Run: headless pygame with SDL's dummy video driver; simulated clock (each Clock.tick advances the game by its frame time, no real sleeping); random seed 0; keys injected as events and as key.get_pressed() state; no mouse input.
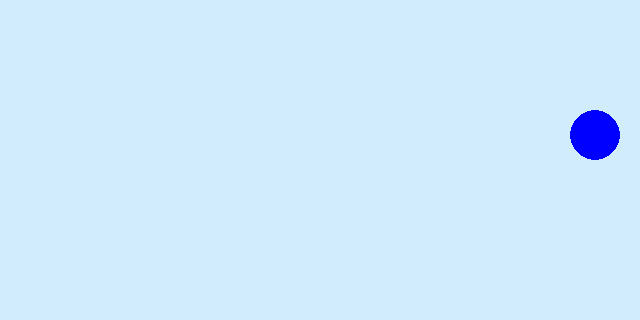
Frame 1 of 4 · flips 1–60 · no input
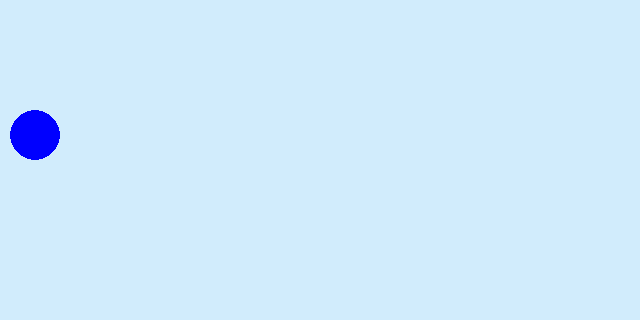
Frame 2 of 4 · flips 61–180 · tapped SPACE, RETURN · held RIGHT (→), D
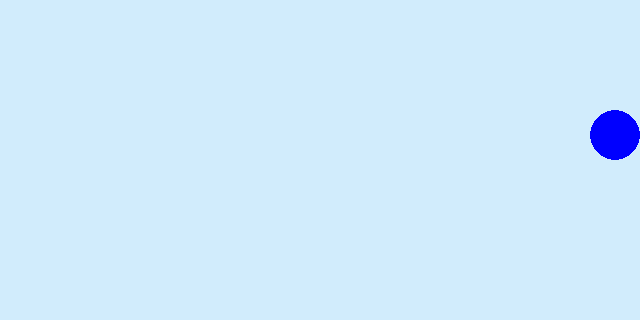
Frame 3 of 4 · flips 181–300 · held DOWN (↓), S
Frame 4 of 4 · flips 301–420 · held LEFT (←), A, UP (↑), W · screen same as frame 2, image omitted

The pygame program that drew these frames:

import pygame
pygame.init()
screen = pygame.display.set_mode((640, 320))
pygame.display.set_caption("動畫")
background = pygame.Surface(screen.get_size())
background = background.convert()
COLOR = (209, 236, 252)
background.fill(COLOR)

ball = pygame.Surface((50,50))
ball.fill((209, 236, 252))
pygame.draw.circle(ball, (0, 0, 255), (25, 25), 25, 0)
rect = ball.get_rect()
rect.center = (320, 160)
x, y = rect.topleft
speed = 5
clock = pygame.time.Clock()
running = True
while running:
    clock.tick(30)
    for event in pygame.event.get():
        if event.type == pygame.QUIT:
            running = False
    screen.blit(background, (0, 0))
    x += speed
    rect.center = (x, y)
    if(rect.left <= 0 or rect.right >= screen.get_width()):
        speed *= -1
    screen.blit(ball, rect.topleft)
    pygame.display.update()
pygame.quit()
